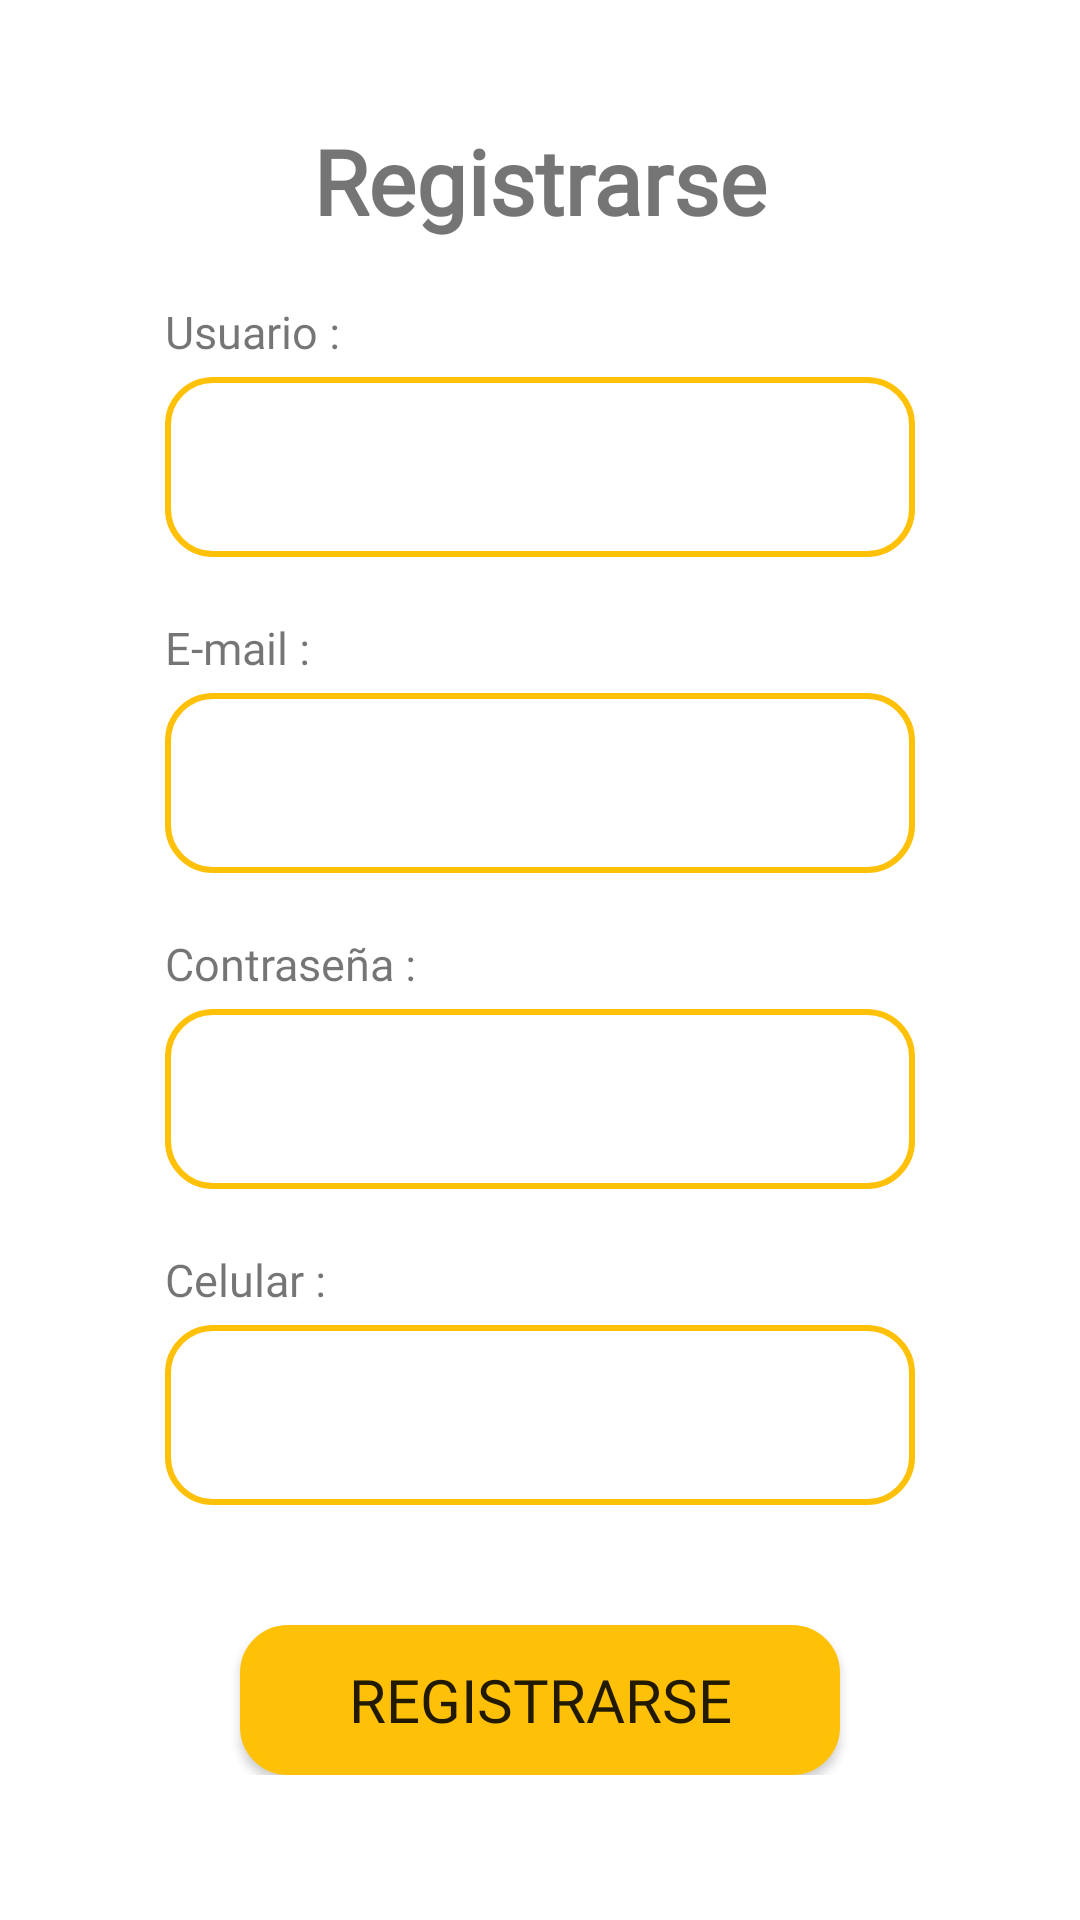

The Android layout XML behind this screen, and the referenced resources:
<!-- AndroidManifest.xml: application theme Theme.PetMatch -->
<!-- res/layout/activity_signin.xml -->
<?xml version="1.0" encoding="utf-8"?>
<ScrollView
    xmlns:android="http://schemas.android.com/apk/res/android"
    xmlns:app="http://schemas.android.com/apk/res-auto"
    xmlns:tools="http://schemas.android.com/tools"
    android:layout_width="match_parent"
    android:layout_height="match_parent">
<androidx.constraintlayout.widget.ConstraintLayout
    android:layout_width="match_parent"
    android:layout_height="match_parent"
    tools:context=".activity_signin"
    >

    <TextView
        android:id="@+id/lbl_registrarse_title"
        android:layout_width="match_parent"
        android:layout_height="wrap_content"
        app:layout_constraintStart_toStartOf="parent"
        app:layout_constraintEnd_toEndOf="parent"
        app:layout_constraintTop_toTopOf="parent"
        android:text="@string/registrarse_sigin_asd"
        android:textSize="30sp"
        android:textStyle="bold"
        android:gravity="center"
        android:layout_marginTop="40sp"
        android:fontFamily="@font/nunito_extrabold"
        />
    <LinearLayout
        android:id="@+id/ll_registrarse_nombre"
        android:layout_width="match_parent"
        android:layout_height="wrap_content"
        app:layout_constraintStart_toStartOf="parent"
        app:layout_constraintTop_toBottomOf="@id/lbl_registrarse_title"
        app:layout_constraintEnd_toEndOf="parent"
        android:gravity="start"
        android:layout_marginTop="20sp"
        android:orientation="vertical"
        android:layout_marginStart="40sp"
        android:layout_marginEnd="40sp"
        >
        <TextView
            android:id="@+id/lbl_registrarse_nombre"
            android:layout_width="wrap_content"
            android:layout_height="wrap_content"
            android:text="@string/usuario_sigin_awe"
            android:textSize="15dp"
            android:layout_marginStart="15sp"
            android:layout_marginEnd="15sp"
            android:fontFamily="@font/nunito_extrabold"
            />
        <com.google.android.material.textfield.TextInputEditText
            android:id="@+id/et_registrarse_usuario"
            android:layout_width="match_parent"
            android:layout_height="60dp"
            android:paddingStart="10sp"
            android:background="@drawable/rounded_corner_background"
            android:layout_marginStart="15sp"
            android:layout_marginEnd="15sp"
            android:layout_marginTop="5sp"
            android:textColor="@color/black"
            android:textSize="20sp"
            android:maxLines="1"
            android:inputType="text"
            android:fontFamily="@font/nunito_extrabold"
            />

    </LinearLayout>
    <LinearLayout
        android:id="@+id/ll_registrarse_email"
        android:layout_width="match_parent"
        android:layout_height="wrap_content"
        app:layout_constraintStart_toStartOf="parent"
        app:layout_constraintTop_toBottomOf="@id/ll_registrarse_nombre"
        app:layout_constraintEnd_toEndOf="parent"
        android:gravity="start"
        android:layout_marginTop="20sp"
        android:orientation="vertical"
        android:layout_marginStart="40sp"
        android:layout_marginEnd="40sp"
        >
        <TextView
            android:id="@+id/lbl_registrarse_email"
            android:layout_width="wrap_content"
            android:layout_height="wrap_content"
            android:text="@string/e_mail_sigin_asdr"
            android:textSize="15dp"
            android:fontFamily="@font/nunito_extrabold"
            android:layout_marginStart="15sp"
            android:layout_marginEnd="15sp"
            />
        <com.google.android.material.textfield.TextInputEditText
            android:id="@+id/et_registrarse_email"
            android:layout_width="match_parent"
            android:layout_height="60dp"
            android:paddingStart="10sp"
            app:layout_constraintStart_toEndOf="@id/lbl_registrarse_nombre"
            app:layout_constraintTop_toTopOf="@id/lbl_registrarse_nombre"
            android:background="@drawable/rounded_corner_background"
            android:layout_marginStart="15sp"
            android:layout_marginEnd="15sp"
            android:layout_marginTop="5sp"
            android:textColor="@color/black"
            android:textSize="20sp"
            android:maxLines="1"
            android:inputType="text"
            android:fontFamily="@font/nunito_extrabold"
            />

    </LinearLayout>
    <LinearLayout
        android:id="@+id/ll_registrarse_password"
        android:layout_width="match_parent"
        android:layout_height="wrap_content"
        app:layout_constraintStart_toStartOf="parent"
        app:layout_constraintTop_toBottomOf="@id/ll_registrarse_email"
        app:layout_constraintEnd_toEndOf="parent"
        android:gravity="start"
        android:layout_marginTop="20sp"
        android:orientation="vertical"
        android:layout_marginStart="40sp"
        android:layout_marginEnd="40sp"
        >
        <TextView
            android:id="@+id/lbl_registrarse_password"
            android:layout_width="wrap_content"
            android:layout_height="wrap_content"
            android:text="@string/contrase_a_sigin_asdaq"
            android:textSize="15dp"
            android:layout_marginStart="15sp"
            android:layout_marginEnd="15sp"
            android:fontFamily="@font/nunito_extrabold"
            />
        <com.google.android.material.textfield.TextInputEditText
            android:id="@+id/et_registrarse_password"
            android:layout_width="match_parent"
            android:layout_height="60dp"
            android:paddingStart="10sp"
            app:layout_constraintStart_toEndOf="@id/lbl_registrarse_nombre"
            app:layout_constraintTop_toTopOf="@id/lbl_registrarse_nombre"
            android:background="@drawable/rounded_corner_background"
            android:layout_marginStart="15sp"
            android:layout_marginEnd="15sp"
            android:layout_marginTop="5sp"
            android:inputType="textPassword"
            android:textColor="@color/black"
            android:textSize="20sp"
            android:maxLines="1"
            android:fontFamily="@font/nunito_extrabold"
            />
    </LinearLayout>
    <LinearLayout
        android:id="@+id/ll_registrarse_celular"
        android:layout_width="match_parent"
        android:layout_height="wrap_content"
        app:layout_constraintStart_toStartOf="parent"
        app:layout_constraintTop_toBottomOf="@id/ll_registrarse_password"
        app:layout_constraintEnd_toEndOf="parent"
        android:gravity="start"
        android:layout_marginTop="20sp"
        android:orientation="vertical"
        android:layout_marginStart="40sp"
        android:layout_marginEnd="40sp"
        >
        <TextView
            android:id="@+id/lbl_registrarse_celular"
            android:layout_width="wrap_content"
            android:layout_height="wrap_content"
            android:text="@string/celular_sigin_asd1"
            android:textSize="15dp"
            android:layout_marginStart="15sp"
            android:layout_marginEnd="15sp"
            android:fontFamily="@font/nunito_extrabold"
            />
        <com.google.android.material.textfield.TextInputEditText
            android:id="@+id/et_registrarse_celular"
            android:layout_width="match_parent"
            android:layout_height="60dp"
            android:paddingStart="10sp"
            app:layout_constraintStart_toEndOf="@id/lbl_registrarse_nombre"
            app:layout_constraintTop_toTopOf="@id/lbl_registrarse_nombre"
            android:background="@drawable/rounded_corner_background"
            android:layout_marginStart="15sp"
            android:layout_marginEnd="15sp"
            android:layout_marginTop="5sp"
            android:textColor="@color/black"
            android:textSize="20sp"
            android:maxLines="1"
            android:inputType="number"
            android:fontFamily="@font/nunito_extrabold"
            />

    </LinearLayout>
    <LinearLayout
        android:id="@+id/ll_registrarse_btn"
        android:layout_width="match_parent"
        android:layout_height="wrap_content"
        app:layout_constraintStart_toStartOf="parent"
        app:layout_constraintTop_toBottomOf="@id/ll_registrarse_celular"
        app:layout_constraintEnd_toEndOf="parent"
        android:gravity="center"
        android:layout_marginTop="20sp"
        android:orientation="vertical"
        android:layout_marginStart="40sp"
        android:layout_marginEnd="40sp"
        >
        <Button
            android:id="@+id/btn_registrarse"
            android:layout_width="200dp"
            android:layout_height="50dp"
            app:layout_constraintStart_toStartOf="parent"
            app:layout_constraintEnd_toEndOf="parent"
            app:layout_constraintTop_toBottomOf="@+id/txi_password"
            android:text="@string/registrarse_sigin_asda"
            android:textSize="20sp"
            android:layout_marginTop="20sp"
            android:background="@drawable/btn_default"
            android:fontFamily="@font/nunito_extrabold"
            />
    </LinearLayout>

</androidx.constraintlayout.widget.ConstraintLayout>
</ScrollView>
<!-- resources referenced by this layout -->
<resources>
  <color name="black">#FF000000</color>
  <!-- drawable btn_default (drawable) -->
  <?xml version="1.0" encoding="utf-8"?>
  <shape xmlns:android="http://schemas.android.com/apk/res/android"
      android:shape="rectangle">
      <corners android:radius="15dp" />
      <solid android:color="@color/yellowm" />
      <stroke
          android:width="2dp"
          android:color="@color/yellowm" />
  </shape>
  <!-- drawable rounded_corner_background (drawable) -->
  <?xml version="1.0" encoding="utf-8"?>
  <shape xmlns:android="http://schemas.android.com/apk/res/android"
      android:shape="rectangle">
      <corners android:radius="15dp" />
      <solid android:color="@android:color/white" />
      <stroke
          android:width="2dp"
          android:color="@color/yellowm" />
  </shape>
  <string name="celular_sigin_asd1">Celular :</string>
  <string name="contrase_a_sigin_asdaq">Contraseña :</string>
  <string name="e_mail_sigin_asdr">E-mail :</string>
  <string name="registrarse_sigin_asd">Registrarse</string>
  <string name="registrarse_sigin_asda">Registrarse</string>
  <string name="usuario_sigin_awe">Usuario :</string>
  <style name="Theme.PetMatch" parent="Theme.MaterialComponents.DayNight.NoActionBar">
          
          <item name="colorPrimary">@color/violet</item>
          <item name="colorPrimaryVariant">@color/teal_700</item>
          <item name="colorOnPrimary">@color/white</item>
          
          <item name="colorSecondary">@color/teal_200</item>
          <item name="colorSecondaryVariant">@color/teal_700</item>
          <item name="colorOnSecondary">@color/black</item>
          
          <item name="android:statusBarColor">@color/violet</item>
          <item name="android:navigationBarColor">@color/violet</item>
          
      </style>
  <color name="yellowm">#FFC107</color>
  <color name="violet">#7C4DFF</color>
  <color name="teal_700">#FF018786</color>
  <color name="white">#FFFFFFFF</color>
  <color name="teal_200">#FF03DAC5</color>
</resources>
